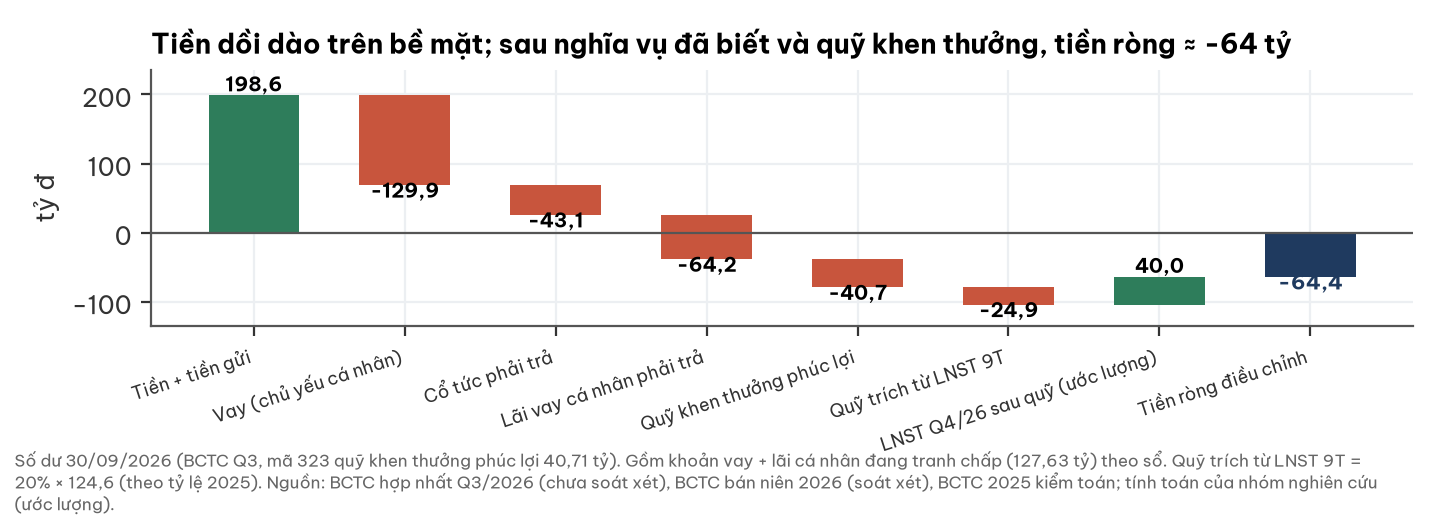

Source data for this figure (header and first rows):
khoan, ty_dong
Tiền + tiền gửi, 198.6
Vay (chủ yếu cá nhân), -129.9
Cổ tức phải trả, -43.15
Lãi vay cá nhân phải trả, -64.25
Quỹ khen thưởng phúc lợi, -40.71
Quỹ trích từ LNST 9T, -24.93
LNST Q4/26 sau quỹ (ước lượng), 40.0
Tiền ròng điều chỉnh, -64.37
